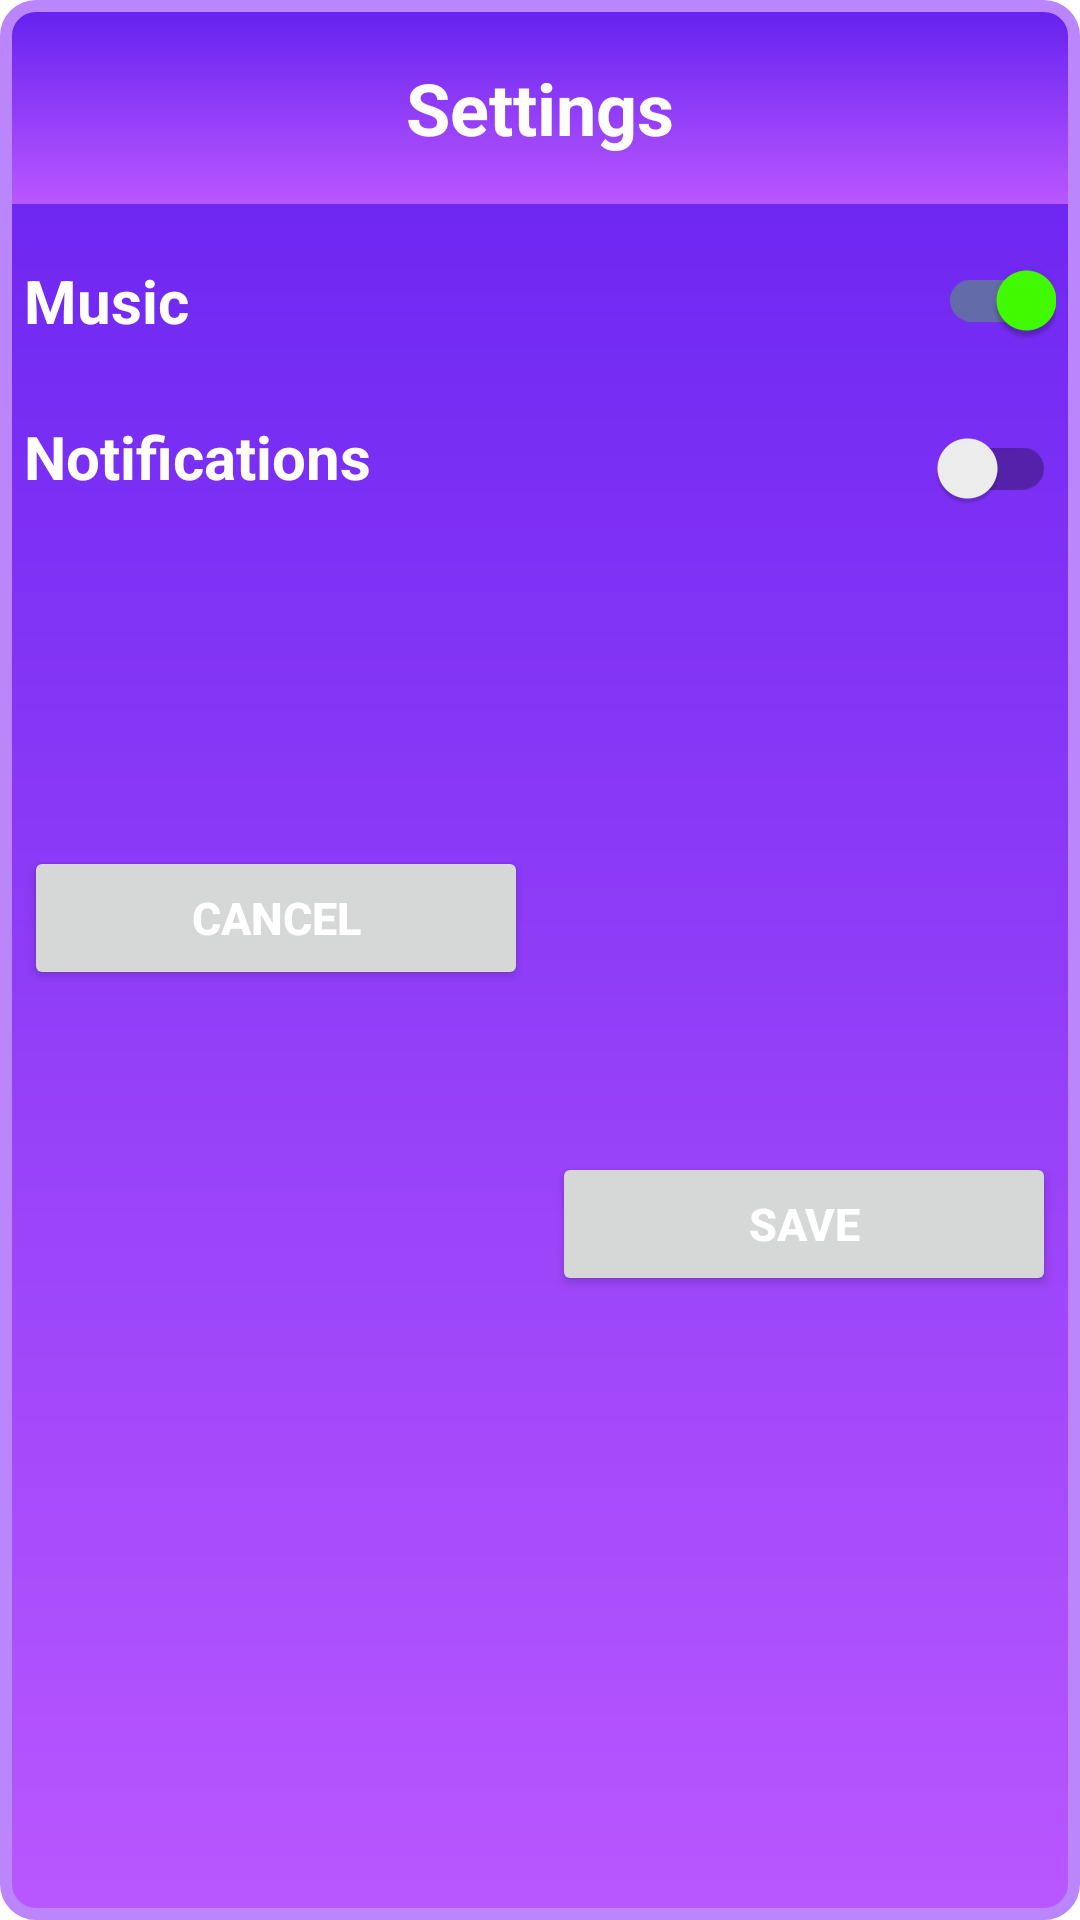

Produce the Android XML layout that renders to this screen, including the resource entries it uses.
<!-- AndroidManifest.xml: application theme Theme.GuessTheCelebrity -->
<!-- res/layout/dialog_settings.xml -->
<?xml version="1.0" encoding="utf-8"?>
<androidx.constraintlayout.widget.ConstraintLayout xmlns:android="http://schemas.android.com/apk/res/android"
    xmlns:app="http://schemas.android.com/apk/res-auto"
    xmlns:tools="http://schemas.android.com/tools"
    android:layout_width="match_parent"
    android:layout_height="wrap_content"
    android:background="@drawable/bg_dialog"
    android:clipToPadding="true">

    <TextView
        android:id="@+id/tvTitle"
        android:layout_width="match_parent"
        android:layout_height="64dp"
        android:layout_margin="4dp"
        android:background="@drawable/bg_dialog_title"
        android:gravity="center"
        android:text="@string/settings"
        android:textColor="@color/white"
        android:textSize="24sp"
        android:textStyle="bold"
        app:layout_constraintEnd_toEndOf="parent"
        app:layout_constraintStart_toStartOf="parent"
        app:layout_constraintTop_toTopOf="parent" />

    <androidx.appcompat.widget.SwitchCompat
        android:id="@+id/switchMusic"
        android:layout_width="wrap_content"
        android:layout_height="wrap_content"
        android:layout_margin="8dp"
        android:checked="true"
        android:textColor="@color/white"
        android:textSize="20sp"
        app:layout_constraintEnd_toEndOf="parent"
        app:layout_constraintTop_toBottomOf="@id/tvTitle"
        tools:ignore="UseSwitchCompatOrMaterialXml" />

    <androidx.appcompat.widget.SwitchCompat
        android:id="@+id/switchNotifications"
        android:layout_width="wrap_content"
        android:layout_height="wrap_content"
        android:layout_margin="8dp"
        android:textColor="@color/white"
        android:textSize="20sp"
        app:layout_constraintEnd_toEndOf="parent"
        app:layout_constraintTop_toBottomOf="@id/switchMusic"
        tools:ignore="UseSwitchCompatOrMaterialXml" />

    <Button
        android:id="@+id/btnCancel"
        android:layout_width="0dp"
        android:layout_height="wrap_content"
        android:layout_marginStart="8dp"
        android:layout_marginLeft="8dp"
        android:text="@string/cancel"
        android:textColor="@color/white"
        android:textSize="15sp"
        android:textStyle="bold"
        app:layout_constraintBottom_toBottomOf="@+id/btnSave"
        app:layout_constraintEnd_toStartOf="@+id/btnSave"
        app:layout_constraintStart_toStartOf="parent"
        app:layout_constraintTop_toBottomOf="@+id/switchNotifications" />

    <Button
        android:id="@+id/btnSave"
        android:layout_width="0dp"
        android:layout_height="wrap_content"
        android:layout_marginLeft="8dp"
        android:layout_marginRight="8dp"
        android:layout_marginBottom="4dp"
        android:text="@string/save"
        android:textColor="@color/white"
        android:textSize="15sp"
        android:textStyle="bold"
        app:layout_constraintBottom_toBottomOf="parent"
        app:layout_constraintEnd_toEndOf="parent"
        app:layout_constraintStart_toEndOf="@id/btnCancel"
        app:layout_constraintTop_toBottomOf="@+id/switchNotifications" />

    <TextView
        android:id="@+id/tvMusic"
        android:layout_width="wrap_content"
        android:layout_height="wrap_content"
        android:layout_margin="8dp"
        android:text="@string/music"
        android:textColor="@color/white"
        android:textSize="20sp"
        android:textStyle="bold"
        app:layout_constraintBottom_toBottomOf="@+id/switchMusic"
        app:layout_constraintStart_toStartOf="parent"
        app:layout_constraintTop_toTopOf="@+id/switchMusic" />

    <TextView
        android:id="@+id/tvNotifications"
        android:layout_width="wrap_content"
        android:layout_height="wrap_content"
        android:layout_margin="8dp"
        android:paddingBottom="8dp"
        android:text="@string/notifications"
        android:textColor="@color/white"
        android:textSize="20sp"
        android:textStyle="bold"
        app:layout_constraintBottom_toBottomOf="@+id/switchNotifications"
        app:layout_constraintStart_toStartOf="parent"
        app:layout_constraintTop_toTopOf="@+id/switchNotifications" />
</androidx.constraintlayout.widget.ConstraintLayout>
<!-- resources referenced by this layout -->
<resources>
  <color name="white">#FFFFFFFF</color>
  <!-- drawable bg_dialog (drawable) -->
  <?xml version="1.0" encoding="UTF-8"?>
  <shape xmlns:android="http://schemas.android.com/apk/res/android"
      android:layout_width="wrap_content"
      android:layout_height="wrap_content">
  
      <solid android:color="#FFFFFF" />
  
      <stroke
          android:width="4dp"
          android:color="@color/purple_200"/>
  
      <corners android:radius="10dp" />
  
      <padding
          android:bottom="0dp"
          android:left="0dp"
          android:right="0dp"
          android:top="0dp" />
  
      <gradient
          android:angle="90"
          android:startColor="#B957FF"
          android:endColor="#ff6622f0"
          android:type="linear" />
  </shape>
  <!-- drawable bg_dialog_title (drawable) -->
  <?xml version="1.0" encoding="utf-8"?>
  <selector xmlns:android="http://schemas.android.com/apk/res/android">
      <item>
          <shape>
              <gradient
                  android:angle="90"
                  android:startColor="#B957FF"
                  android:endColor="#ff6622f0"
                  android:type="linear" />
  
              <corners
                  android:topLeftRadius="10dp"
                  android:topRightRadius="10dp"/>
          </shape>
      </item>
  </selector>
  <string name="cancel">Cancel</string>
  <string name="music">Music</string>
  <string name="notifications">Notifications</string>
  <string name="save">Save</string>
  <string name="settings">Settings</string>
  <style name="Theme.GuessTheCelebrity" parent="Theme.MaterialComponents.DayNight.NoActionBar">
          
          <item name="colorPrimary">@color/purple_500</item>
          <item name="colorPrimaryVariant">@color/purple_700</item>
          <item name="colorOnPrimary">@color/purple_200</item>
          
          <item name="colorSecondary">@color/teal_200</item>
          <item name="colorSecondaryVariant">@color/teal_700</item>
          <item name="colorOnSecondary">@color/black</item>
          
          <item name="android:statusBarColor" tools:targetApi="l">?attr/colorPrimaryVariant</item>
          
          
          <item name="android:windowIsTranslucent">true</item>
      </style>
  <color name="purple_200">#FFBB86FC</color>
  <color name="purple_500">#FF6200EE</color>
  <color name="purple_700">#FF3700B3</color>
  <color name="teal_200">#43FF00</color>
  <color name="teal_700">#FF018786</color>
  <color name="black">#FF000000</color>
</resources>
